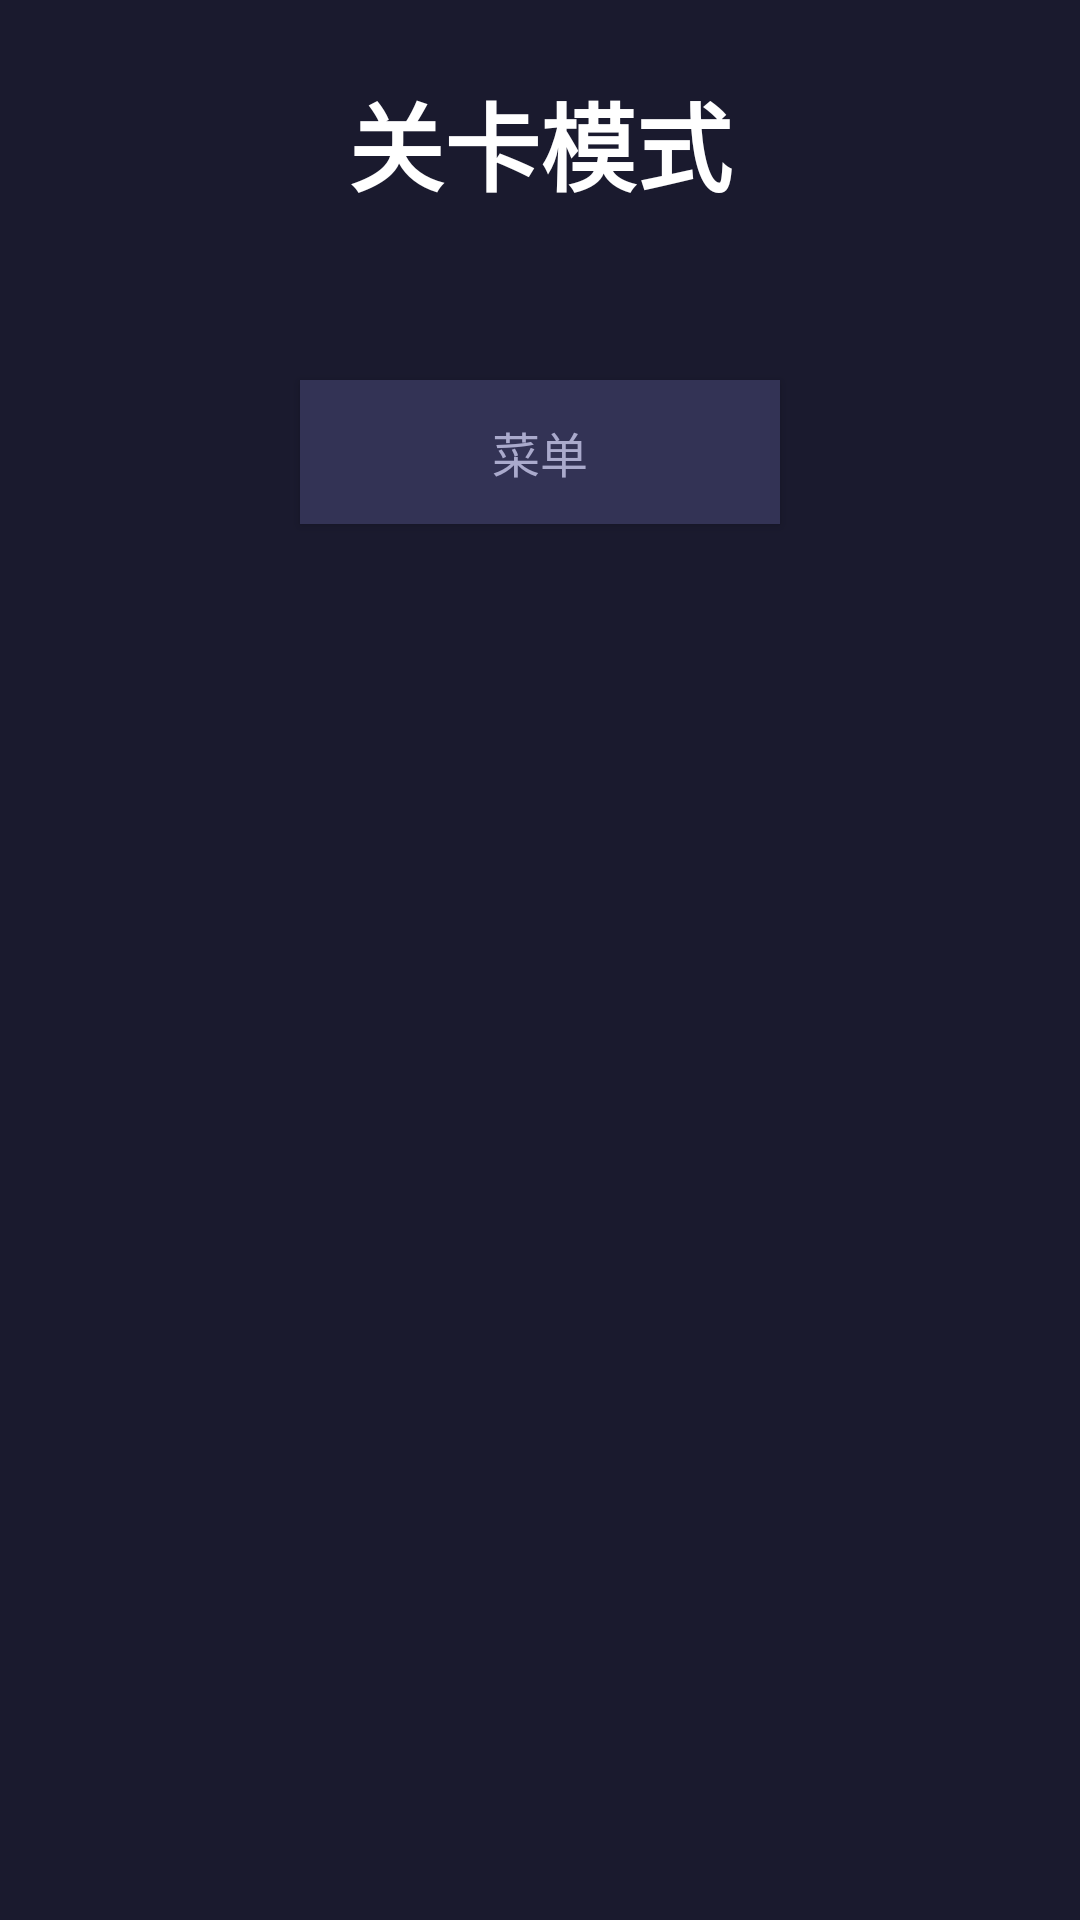

This screen was rendered from an Android layout file. Write that file and the resources it references.
<!-- AndroidManifest.xml: application theme Theme.BubbleShooter -->
<!-- res/layout/activity_level_select.xml -->
<?xml version="1.0" encoding="utf-8"?>
<LinearLayout xmlns:android="http://schemas.android.com/apk/res/android"
    android:layout_width="match_parent"
    android:layout_height="match_parent"
    android:background="@color/bg_dark"
    android:orientation="vertical"
    android:padding="24dp">

    <TextView
        android:layout_width="wrap_content"
        android:layout_height="wrap_content"
        android:layout_gravity="center"
        android:layout_marginBottom="24dp"
        android:text="@string/level_mode"
        android:textColor="@color/text_primary"
        android:textSize="32sp"
        android:textStyle="bold" />

    <GridLayout
        android:id="@+id/level_grid"
        android:layout_width="match_parent"
        android:layout_height="wrap_content"
        android:layout_gravity="center"
        android:columnCount="3"
        android:useDefaultMargins="true" />

    <Button
        android:id="@+id/btn_back"
        android:layout_width="160dp"
        android:layout_height="48dp"
        android:layout_gravity="center"
        android:layout_marginTop="32dp"
        android:background="@color/button_secondary"
        android:text="@string/menu"
        android:textColor="@color/text_secondary"
        android:textSize="16sp" />
</LinearLayout>
<!-- resources referenced by this layout -->
<resources>
  <color name="bg_dark">#FF1A1A2E</color>
  <color name="button_secondary">#FF333355</color>
  <color name="text_primary">#FFFFFFFF</color>
  <color name="text_secondary">#FFAAAACC</color>
  <string name="level_mode">关卡模式</string>
  <string name="menu">菜单</string>
  <style name="Theme.BubbleShooter" parent="android:Theme.Material.NoActionBar">
          <item name="android:colorPrimary">@color/button_primary</item>
          <item name="android:windowBackground">@color/bg_dark</item>
          <item name="android:statusBarColor">@color/bg_dark</item>
          <item name="android:navigationBarColor">@color/bg_dark</item>
      </style>
  <color name="button_primary">#FF4488FF</color>
</resources>
